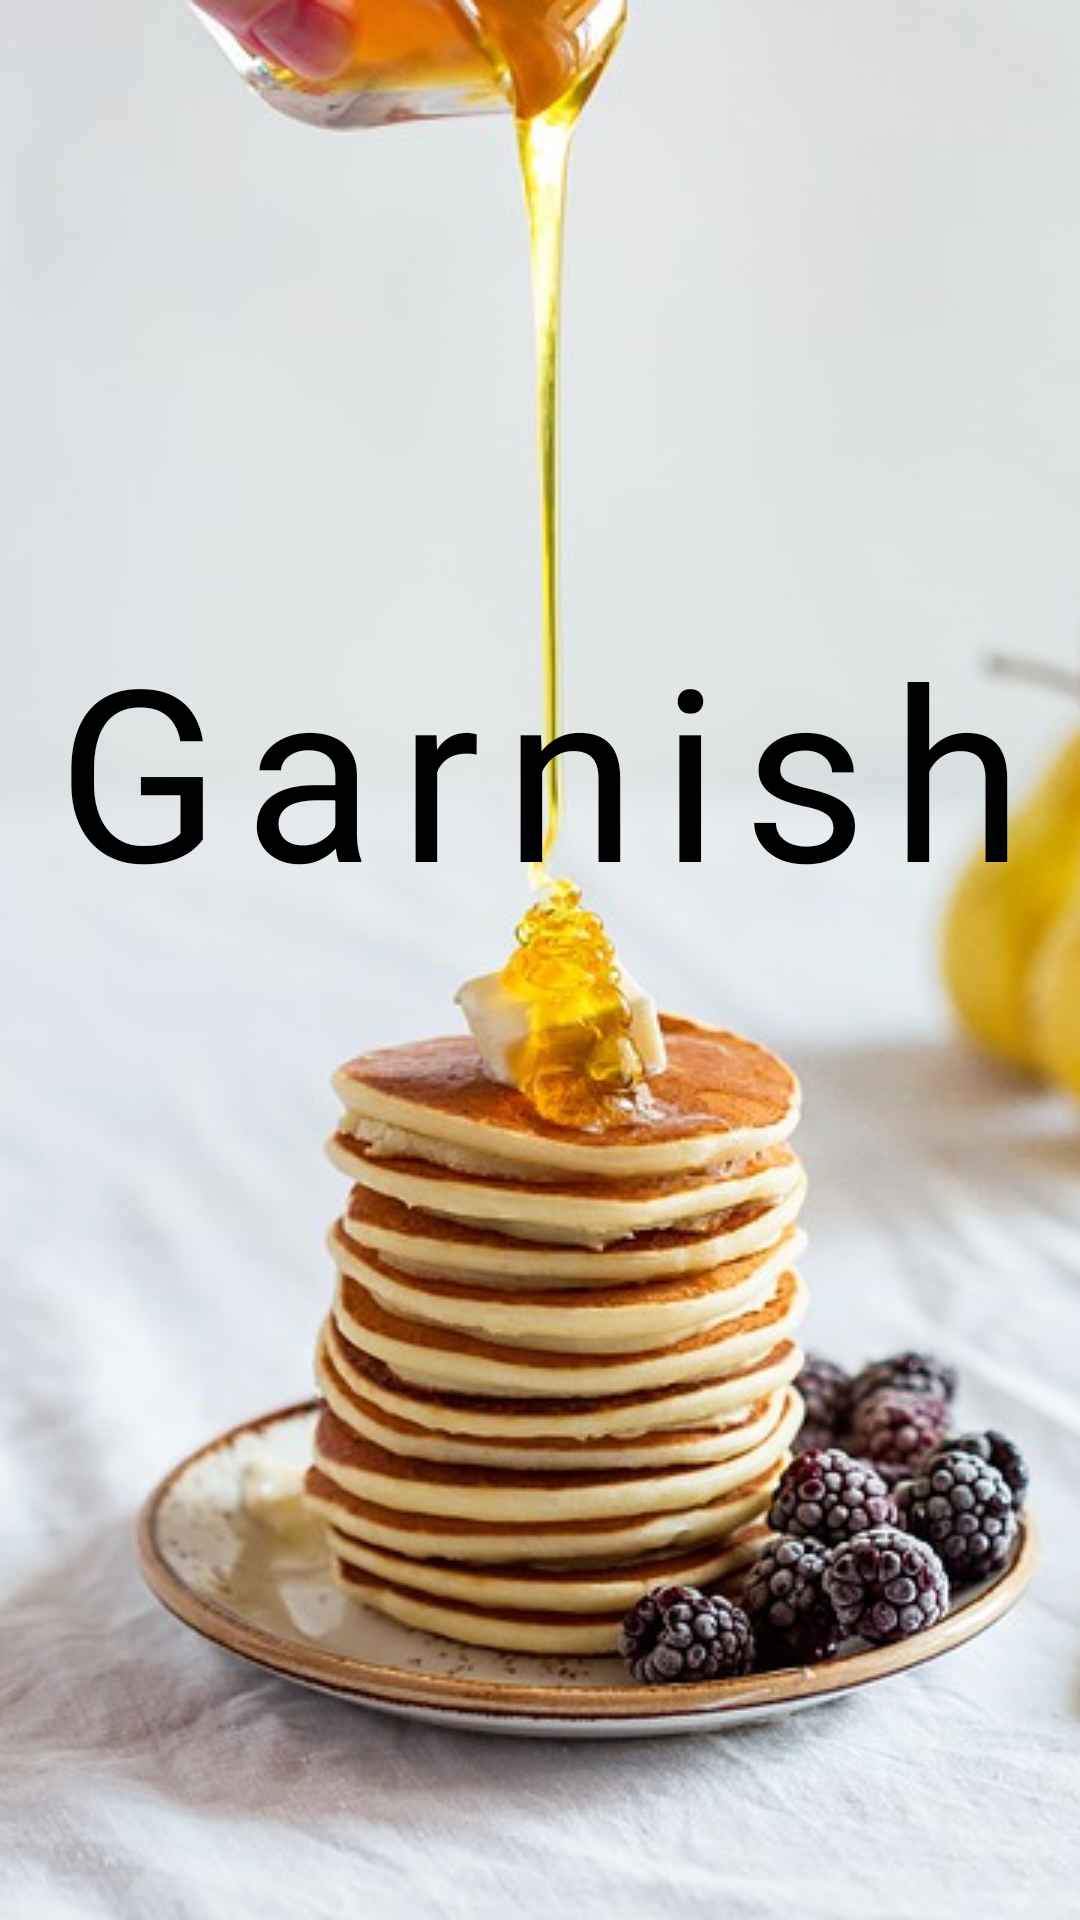

Android layout source for this screen:
<!-- AndroidManifest.xml: application theme AppTheme -->
<!-- res/layout/activity_splash.xml -->
<?xml version="1.0" encoding="utf-8"?>
<android.support.constraint.ConstraintLayout xmlns:android="http://schemas.android.com/apk/res/android"
    xmlns:app="http://schemas.android.com/apk/res-auto"
    xmlns:tools="http://schemas.android.com/tools"
    android:layout_width="match_parent"
    android:layout_height="match_parent"
    tools:context=".Activities.SplashActivity">

    <ImageView
        android:layout_width="match_parent"
        android:layout_height="match_parent"
        android:contentDescription="@string/splash_image"
        android:scaleType="centerCrop"
        android:src="@drawable/splash_image"
        app:layout_constraintBottom_toBottomOf="parent"
        app:layout_constraintLeft_toLeftOf="parent"
        app:layout_constraintRight_toRightOf="parent"
        app:layout_constraintTop_toTopOf="parent" />

    <TextView
        android:id="@+id/app_name_splash"
        android:layout_width="match_parent"
        android:layout_height="wrap_content"
        android:layout_marginBottom="128dp"
        android:gravity="center"
        android:letterSpacing="0.1"
        android:text="@string/app_name"
        android:textColor="@android:color/black"
        android:textSize="80sp"
        app:layout_constraintBottom_toBottomOf="parent"
        app:layout_constraintLeft_toLeftOf="parent"
        app:layout_constraintRight_toRightOf="parent"
        app:layout_constraintTop_toTopOf="parent" />

</android.support.constraint.ConstraintLayout>
<!-- resources referenced by this layout -->
<resources>
  <!-- drawable splash_image: jpg bitmap (drawable, 52832 bytes) -->
  <string name="app_name">Garnish</string>
  <string name="splash_image">Splash Image</string>
  <style name="AppTheme" parent="Theme.AppCompat.Light.NoActionBar">
          
          <item name="colorPrimary">@color/colorPrimary</item>
          <item name="colorPrimaryDark">@color/colorPrimaryDark</item>
          <item name="colorAccent">@color/colorAccent</item>
      </style>
  <color name="colorPrimary">#FFFFFF</color>
  <color name="colorPrimaryDark">#BABABA</color>
  <color name="colorAccent">#7E450A</color>
</resources>
